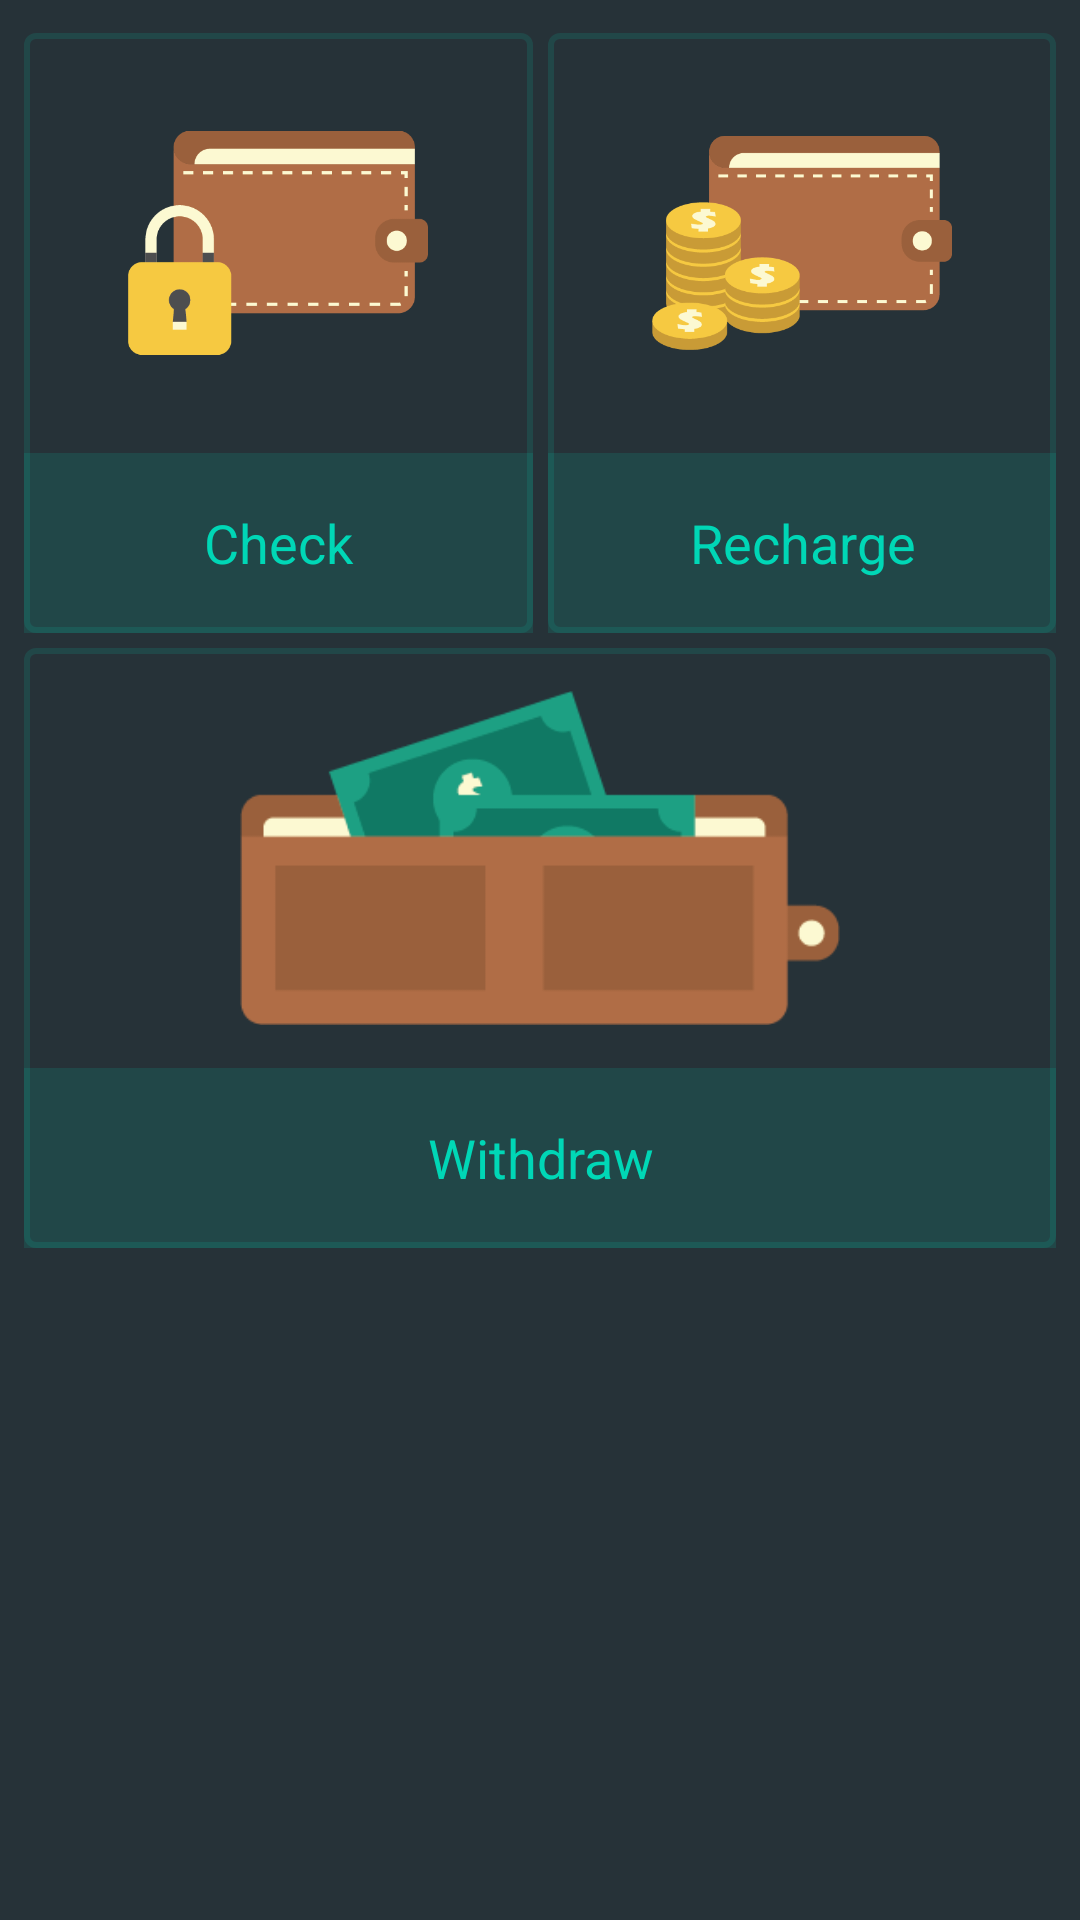

Produce the Android XML layout that renders to this screen, including the resource entries it uses.
<!-- AndroidManifest.xml: application theme AppTheme -->
<!-- res/layout/activity_options.xml -->
<?xml version="1.0" encoding="utf-8"?>
<TableLayout xmlns:android="http://schemas.android.com/apk/res/android"
    android:id="@+id/tablelayout"
    android:fontFamily="roboto-medium"
    android:layout_width="wrap_content"
    android:layout_height="wrap_content"
    android:layout_gravity="center_vertical"
    android:weightSum="1.0"
    android:padding="8dp"
    android:stretchColumns="*">

    <TableRow
        android:layout_width="0dp"
        android:gravity="center_horizontal">

        <LinearLayout
            android:id="@+id/checkLayout"
            android:layout_width="200dp"
            android:layout_height="200dp"
            android:layout_marginBottom="5dp"
            android:layout_weight="1"
            android:clickable="true"
            android:background="@drawable/button_selector"
            android:layout_marginTop="3dp"
            android:layout_marginRight="5dp"
            android:orientation="vertical"
            android:weightSum="1.0">

            <ImageView
                android:layout_width="100dp"
                android:layout_height="0dp"
                android:layout_gravity="center"
                android:layout_weight="0.7"
                android:src="@drawable/check"/>

            <TextView
                android:layout_width="match_parent"
                android:layout_height="0dp"
                android:layout_weight="0.3"
                android:gravity="center"
                android:textColor="@color/colorName"
                android:textSize="18sp"
                android:background="@color/colorBtn"
                android:textAlignment="center"
                android:fontFamily="roboto-medium"
                android:text="@string/str_Check"
                android:id="@+id/checkTxt"/>
        </LinearLayout>

        <LinearLayout
            android:id="@+id/rechargeLayout"
            android:layout_width="200dp"
            android:layout_height="200dp"
            android:layout_marginBottom="5dp"
            android:layout_marginTop="3dp"
            android:layout_weight="1"
            android:background="@drawable/button_selector"
            android:orientation="vertical"
            android:weightSum="1.0">

            <ImageView
                android:layout_width="100dp"
                android:layout_height="0dp"
                android:layout_gravity="center"
                android:layout_weight="0.7"
                android:src="@drawable/recharge"/>

            <TextView
                android:layout_width="match_parent"
                android:layout_height="0dp"
                android:background="@color/colorBtn"
                android:layout_weight="0.3"
                android:textAlignment="center"
                android:fontFamily="roboto-medium"
                android:textSize="18sp"
                android:textColor="@color/colorName"
                android:gravity="center"
                android:text="@string/btn_recharge"
                android:id="@+id/rechargeTxt"/>
        </LinearLayout>

    </TableRow>

    <TableRow

        android:layout_width="0dp"
        android:gravity="center">

        <LinearLayout
            android:id="@+id/withdrawLayout"
            android:layout_width="wrap_content"
            android:layout_height="200dp"
            android:layout_weight="1"
            android:background="@drawable/button_selector"
            android:orientation="vertical"
            android:weightSum="1.0">

            <ImageView
                android:id="@+id/imgWithdraw"
                android:layout_width="200dp"
                android:layout_height="0dp"
                android:layout_gravity="center"
                android:layout_weight="0.7"
                android:src="@drawable/withdraw"
                android:scaleType="fitCenter"
                android:cropToPadding="false"
                android:adjustViewBounds="false" />

            <TextView
                android:background="@color/colorBtn"
                android:layout_width="match_parent"
                android:layout_height="0dp"
                android:layout_weight="0.3"
                android:gravity="center"
                android:textColor="@color/colorName"
                android:fontFamily="roboto-medium"
                android:text="@string/str_Withdraw"
                android:textSize="18sp"
                android:id="@+id/withdrawTxt"/>

        </LinearLayout>

    </TableRow>

</TableLayout>
<!-- resources referenced by this layout -->
<resources>
  <color name="colorBtn">#2000d7b6</color>
  <color name="colorName">#00d7b6</color>
  <!-- drawable button_selector (drawable) -->
  <?xml version="1.0" encoding="utf-8"?>
  <selector xmlns:android="http://schemas.android.com/apk/res/android">
      <item android:drawable="@drawable/unselected" android:state_pressed="true" />
      <item android:drawable="@drawable/selected" />
  </selector>
  <!-- drawable check: png bitmap (drawable, 7609 bytes) -->
  <!-- drawable recharge: png bitmap (drawable, 17691 bytes) -->
  <!-- drawable withdraw: png bitmap (drawable, 4180 bytes) -->
  <string name="btn_recharge">Recharge</string>
  <string name="str_Check">Check</string>
  <string name="str_Withdraw">Withdraw</string>
  <style name="AppTheme" parent="@android:style/Theme.Material">
          
          <item name="android:windowNoTitle">true</item>
          
          <item name="windowActionBar">true</item>
          <item name="android:colorBackground">@color/colorApp</item>
  
      </style>
  <!-- drawable unselected (drawable) -->
  <?xml version="1.0" encoding="utf-8"?>
  <selector xmlns:android="http://schemas.android.com/apk/res/android">
      <item >
          <shape android:shape="rectangle">
              <solid android:color="@color/colorBtn"/>
              <corners android:bottomRightRadius="3dp" android:bottomLeftRadius="3dp" android:topLeftRadius="3dp" android:topRightRadius="3dp"/>
          </shape>
      </item>
  
  </selector>
  <!-- drawable selected (drawable) -->
  <?xml version="1.0" encoding="utf-8"?>
  <selector xmlns:android="http://schemas.android.com/apk/res/android">
      <item >
          <shape android:shape="rectangle">
              <stroke android:width="2dp" android:color="@color/colorBtn"/>
              <corners android:bottomRightRadius="3dp" android:bottomLeftRadius="3dp" android:topLeftRadius="3dp" android:topRightRadius="3dp"/>
          </shape>
      </item>
  </selector>
  <color name="colorApp">#263238</color>
</resources>
